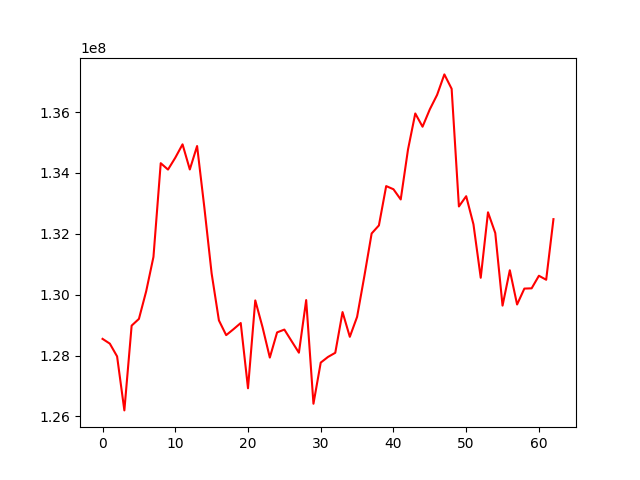

The table this chart was drawn from, first rows:
, 0
0, 128546883
1, 128390743
2, 127970658
3, 126196564
4, 128982006
5, 129202996
6, 130111047
7, 131240158
8, 134319410
9, 134109254
10, 134498301
11, 134938754
12, 134113064
13, 134883392
14, 132859801
15, 130695967
16, 129154028
17, 128669362
18, 128863340
19, 129067789
20, 126923613
21, 129811140
22, 128929821
23, 127932402
24, 128759702
25, 128851845
26, 128470817
27, 128092593
28, 129821775
29, 126415482
30, 127767070
31, 127953236
32, 128089495
33, 129427249
34, 128614565
35, 129269905
36, 130609115
37, 132009690
38, 132275295
39, 133567038
40, 133463164
41, 133127663
42, 134767932
43, 135953171
44, 135517693
45, 136089186
46, 136563375
47, 137236752
48, 136763718
49, 132897245
50, 133234597
51, 132311307
52, 130554166
53, 132705801
54, 132024717
55, 129639743
56, 130801903
57, 129676538
58, 130199075
59, 130207735
... 3 more rows
